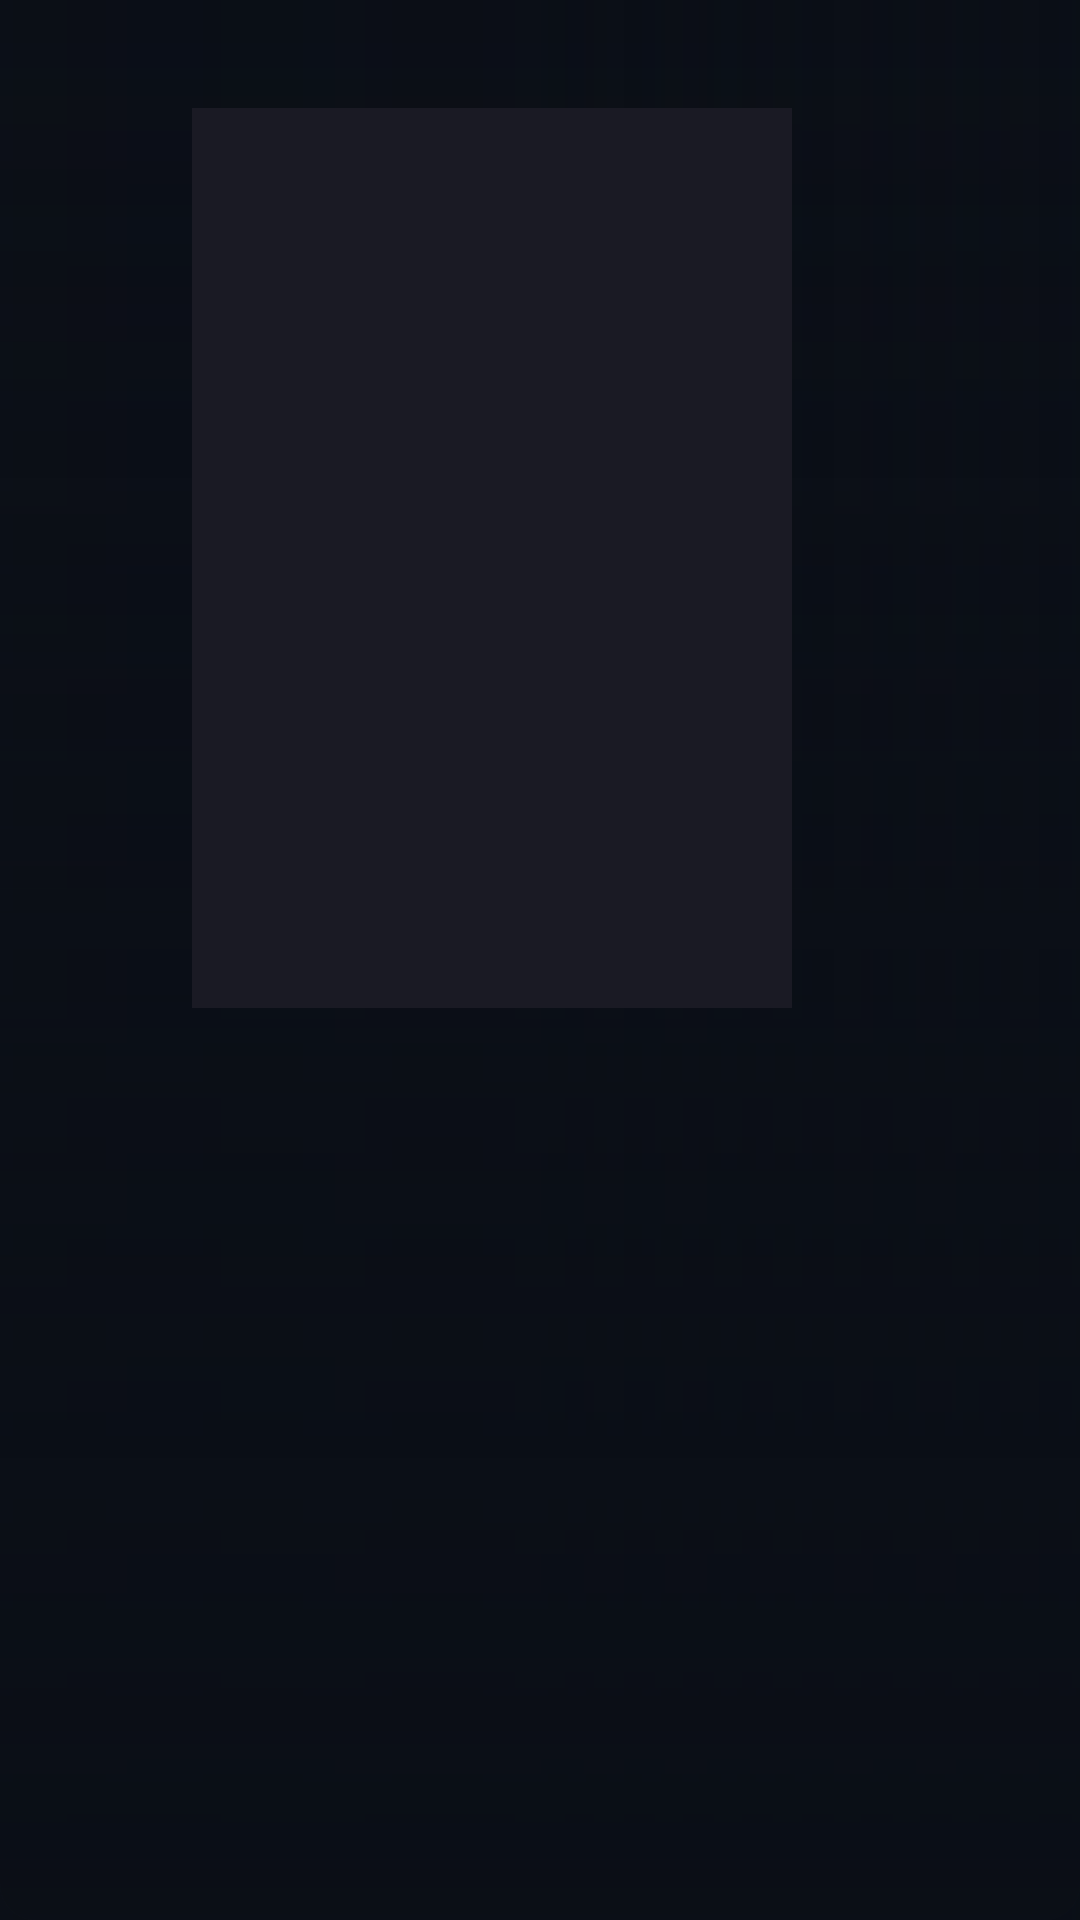

Here is an Android app screen rendered from its layout file. Give the layout XML and the strings, colors and styles it references.
<!-- AndroidManifest.xml: application theme Theme.FeatherTV -->
<!-- res/layout/dialog_search_detail.xml -->
<?xml version="1.0" encoding="utf-8"?>
<FrameLayout xmlns:android="http://schemas.android.com/apk/res/android"
    xmlns:app="http://schemas.android.com/apk/res-auto"
    xmlns:tools="http://schemas.android.com/tools"
    android:layout_width="match_parent"
    android:layout_height="match_parent"
    android:background="@color/bg_midnight">

    
    <ImageView
        android:id="@+id/ivBackdrop"
        android:layout_width="match_parent"
        android:layout_height="match_parent"
        android:contentDescription="@null"
        android:scaleType="centerCrop" />

    
    <View
        android:layout_width="match_parent"
        android:layout_height="match_parent"
        android:background="@drawable/bg_backdrop_scrim" />

    <View
        android:layout_width="match_parent"
        android:layout_height="match_parent"
        android:background="@drawable/bg_card_scrim" />

    
    <LinearLayout
        android:layout_width="match_parent"
        android:layout_height="match_parent"
        android:orientation="horizontal"
        android:paddingStart="64dp"
        android:paddingTop="36dp"
        android:paddingEnd="64dp"
        android:paddingBottom="36dp">

        
        <FrameLayout
            android:layout_width="200dp"
            android:layout_height="300dp"
            android:layout_marginEnd="40dp"
            android:background="@drawable/bg_search_card"
            android:clipChildren="true"
            android:clipToPadding="true">

            <ImageView
                android:id="@+id/ivPoster"
                android:layout_width="match_parent"
                android:layout_height="match_parent"
                android:background="@drawable/bg_poster_placeholder"
                android:contentDescription="@null"
                android:scaleType="centerCrop" />
        </FrameLayout>

        
        <LinearLayout
            android:layout_width="0dp"
            android:layout_height="match_parent"
            android:layout_weight="1"
            android:orientation="vertical">

            
            <TextView
                android:id="@+id/tvDetailTitle"
                android:layout_width="wrap_content"
                android:layout_height="wrap_content"
                android:textColor="@color/text_primary"
                android:textSize="28sp"
                android:textStyle="bold"
                tools:text="Ted Lasso" />

            
            <TextView
                android:id="@+id/tvDetailTagline"
                android:layout_width="wrap_content"
                android:layout_height="wrap_content"
                android:layout_marginTop="2dp"
                android:textColor="@color/text_muted"
                android:textSize="14sp"
                android:textStyle="italic"
                android:visibility="gone"
                tools:text="Kindness makes a comeback."
                tools:visibility="visible" />

            
            <LinearLayout
                android:layout_width="wrap_content"
                android:layout_height="wrap_content"
                android:layout_marginTop="10dp"
                android:gravity="center_vertical"
                android:orientation="horizontal">

                <TextView
                    android:id="@+id/tvDetailYear"
                    android:layout_width="wrap_content"
                    android:layout_height="wrap_content"
                    android:background="@drawable/bg_badge"
                    android:textColor="@color/text_primary"
                    android:textSize="12sp"
                    android:textStyle="bold"
                    tools:text="2020" />

                <TextView
                    android:id="@+id/tvDetailRuntime"
                    android:layout_width="wrap_content"
                    android:layout_height="wrap_content"
                    android:layout_marginStart="8dp"
                    android:background="@drawable/bg_badge"
                    android:textColor="@color/text_primary"
                    android:textSize="12sp"
                    tools:text="2h 14m" />

                <TextView
                    android:id="@+id/tvDetailRating"
                    android:layout_width="wrap_content"
                    android:layout_height="wrap_content"
                    android:layout_marginStart="8dp"
                    android:background="@drawable/bg_badge_rating"
                    android:textColor="#FBBF24"
                    android:textSize="12sp"
                    android:textStyle="bold"
                    tools:text="★ 8.4" />

                <TextView
                    android:id="@+id/tvDetailGenres"
                    android:layout_width="wrap_content"
                    android:layout_height="wrap_content"
                    android:layout_marginStart="12dp"
                    android:textColor="@color/text_secondary"
                    android:textSize="13sp"
                    tools:text="Comedy · Drama · Sport" />
            </LinearLayout>

            
            <TextView
                android:id="@+id/tvDetailOverview"
                android:layout_width="match_parent"
                android:layout_height="wrap_content"
                android:layout_marginTop="10dp"
                android:ellipsize="end"
                android:lineSpacingExtra="2dp"
                android:maxLines="3"
                android:textColor="#CBD5E1"
                android:textSize="14sp"
                tools:text="Ted Lasso, an American college football coach, is hired to manage a British soccer team." />

            
            <TextView
                android:id="@+id/tvActionsHeader"
                android:layout_width="wrap_content"
                android:layout_height="wrap_content"
                android:layout_marginTop="12dp"
                android:letterSpacing="0.08"
                android:text="@string/search_watch_options"
                android:textColor="@color/card_stroke_focused"
                android:textSize="12sp"
                android:textStyle="bold" />

            
            <TextView
                android:id="@+id/tvDetailStatus"
                android:layout_width="wrap_content"
                android:layout_height="wrap_content"
                android:layout_marginTop="8dp"
                android:text="@string/search_loading"
                android:textColor="@color/text_muted"
                android:textSize="13sp"
                tools:text="Checking availability…" />

            
            <LinearLayout
                android:id="@+id/detailProviderRows"
                android:layout_width="match_parent"
                android:layout_height="wrap_content"
                android:layout_marginTop="6dp"
                android:orientation="vertical" />

        </LinearLayout>

    </LinearLayout>

</FrameLayout>
<!-- resources referenced by this layout -->
<resources>
  <color name="bg_midnight">#0A0E16</color>
  <color name="card_stroke_focused">#60A5FA</color>
  <color name="text_muted">#64748B</color>
  <color name="text_primary">#F8FAFC</color>
  <color name="text_secondary">#94A3B8</color>
  <!-- drawable bg_backdrop_scrim (drawable) -->
  <?xml version="1.0" encoding="utf-8"?>
  <shape xmlns:android="http://schemas.android.com/apk/res/android"
      android:shape="rectangle">
      <gradient
          android:angle="0"
          android:startColor="#FA0A0E16"
          android:centerColor="#D90A0E16"
          android:endColor="#330A0E16"
          android:type="linear" />
  </shape>
  <!-- drawable bg_badge (drawable) -->
  <?xml version="1.0" encoding="utf-8"?>
  <shape xmlns:android="http://schemas.android.com/apk/res/android"
      android:shape="rectangle">
      <solid android:color="#26FFFFFF" />
      <corners android:radius="6dp" />
      <padding
          android:left="8dp"
          android:top="3dp"
          android:right="8dp"
          android:bottom="3dp" />
  </shape>
  <!-- drawable bg_badge_rating (drawable) -->
  <?xml version="1.0" encoding="utf-8"?>
  <shape xmlns:android="http://schemas.android.com/apk/res/android"
      android:shape="rectangle">
      <solid android:color="#E610141E" />
      <stroke android:width="1dp" android:color="#33F59E0B" />
      <corners android:radius="6dp" />
      <padding
          android:left="6dp"
          android:top="2dp"
          android:right="6dp"
          android:bottom="2dp" />
  </shape>
  <!-- drawable bg_card_scrim (drawable) -->
  <?xml version="1.0" encoding="utf-8"?>
  <shape xmlns:android="http://schemas.android.com/apk/res/android"
      android:shape="rectangle">
      <gradient
          android:angle="270"
          android:startColor="#00000000"
          android:centerColor="#800A0E16"
          android:endColor="#FA0A0E16"
          android:type="linear" />
      <corners
          android:bottomLeftRadius="12dp"
          android:bottomRightRadius="12dp" />
  </shape>
  <!-- drawable bg_poster_placeholder (drawable) -->
  <?xml version="1.0" encoding="utf-8"?>
  <shape xmlns:android="http://schemas.android.com/apk/res/android"
      android:shape="rectangle">
      <solid android:color="@color/card_bg" />
  </shape>
  <!-- drawable bg_search_card (drawable) -->
  <?xml version="1.0" encoding="utf-8"?>
  <selector xmlns:android="http://schemas.android.com/apk/res/android">
      <item android:state_focused="true">
          <shape android:shape="rectangle">
              <solid android:color="#2A2D3D" />
              <stroke android:width="3dp" android:color="#60A5FA" />
              <corners android:radius="12dp" />
          </shape>
      </item>
      <item>
          <shape android:shape="rectangle">
              <solid android:color="#161822" />
              <stroke android:width="1dp" android:color="#20FFFFFF" />
              <corners android:radius="12dp" />
          </shape>
      </item>
  </selector>
  <string name="search_loading">Loading…</string>
  <string name="search_watch_options">Watch Options</string>
  <style name="Theme.FeatherTV" parent="Theme.MaterialComponents.NoActionBar">
          <item name="android:windowBackground">@color/bg_midnight</item>
          <item name="android:windowTranslucentStatus">true</item>
          <item name="android:windowTranslucentNavigation">true</item>
          <item name="android:statusBarColor">@android:color/transparent</item>
          <item name="android:navigationBarColor">@android:color/transparent</item>
          <item name="colorPrimary">@color/accent</item>
          <item name="colorSecondary">@color/accent</item>
          <item name="android:textColorPrimary">@color/text_primary</item>
          <item name="android:textColorSecondary">@color/text_secondary</item>
      </style>
  <color name="card_bg">#1A1A24</color>
  <color name="accent">#3B82F6</color>
</resources>
